Run: headless pygame with SDL's dummy video driver; simulated clock (each Clock.tick advances the game by its frame time, no real sleeping); random seed 0; keys injected as events and as key.get_pressed() state; mouse plan: one left click at the window centre at the start of phase 2, then a move to the lower-right quarter at the start of phase 3.
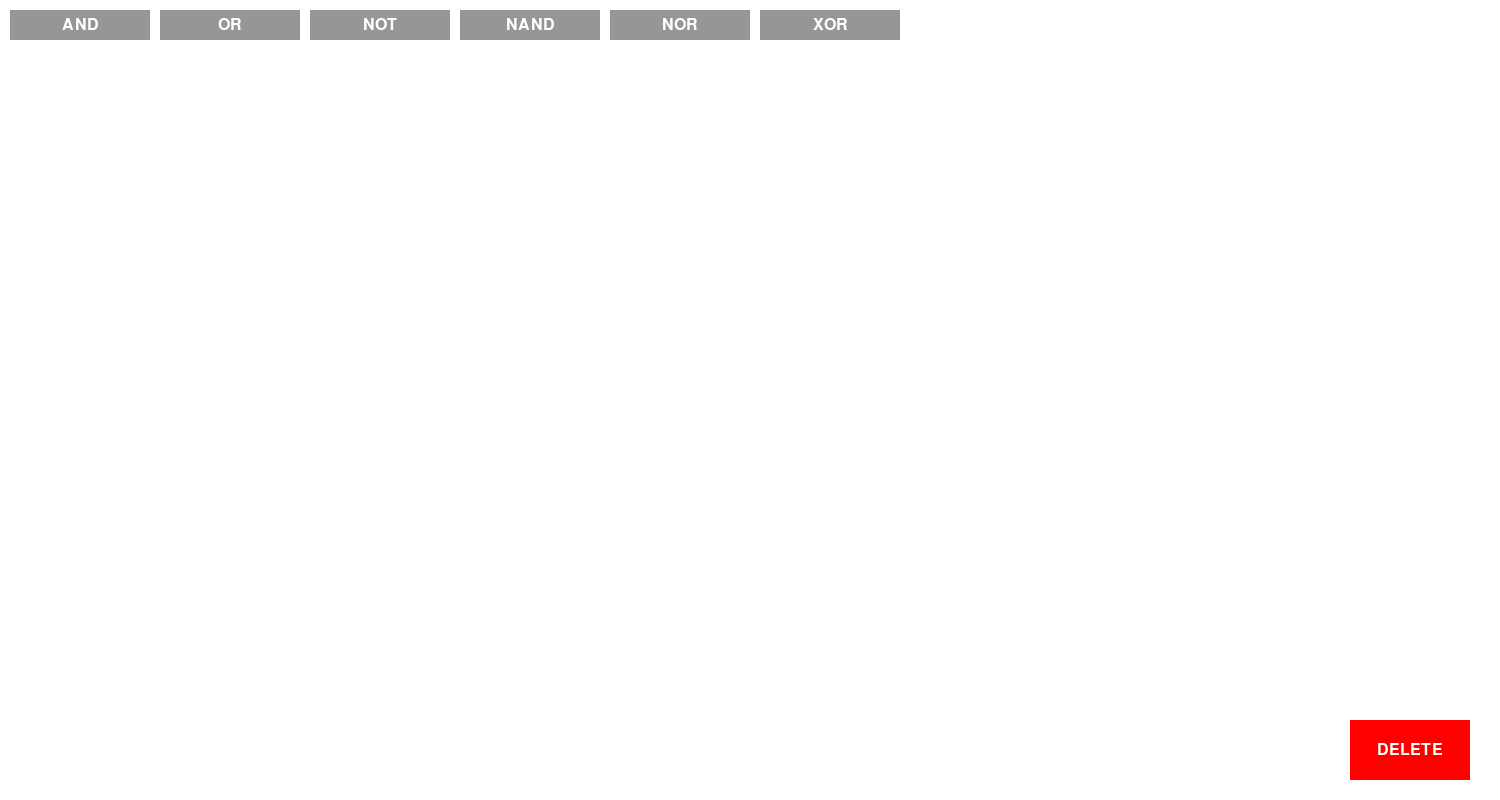
Frame 1 of 4 · flips 1–60 · no input
Frame 2 of 4 · flips 61–180 · clicked the window centre · tapped SPACE, RETURN · held RIGHT (→), D · screen unchanged from frame 1, image omitted
Frame 3 of 4 · flips 181–300 · moved the mouse to the lower-right quarter · held DOWN (↓), S · screen unchanged from frame 2, image omitted
Frame 4 of 4 · flips 301–420 · held LEFT (←), A, UP (↑), W · screen unchanged from frame 3, image omitted

The pygame program that drew these frames:

import pygame
import sys

# Initialize Pygame
pygame.init()

# Display size
DISPLAY_WIDTH = 1500
DISPLAY_HEIGHT = 800

# Logic gate dimensions
GATE_SIZE = 80
GATE_PADDING = 40

# Colors
WHITE = (255, 255, 255)
BLACK = (0, 0, 0)
GRAY = (150, 150, 150)
DARK_GRAY = (100, 100, 100)
GREEN = (0, 255, 0)
RED = (255, 0, 0)
YELLOW = (255, 255, 0)
DARK_YELLOW = (150, 150, 0)

# Set up the display
screen = pygame.display.set_mode((DISPLAY_WIDTH, DISPLAY_HEIGHT))
pygame.display.set_caption("Interactive Logic Gate Simulator")

# Font
font = pygame.font.SysFont(None, 24)

class LogicGate:
    def __init__(self, gate_type, x, y):
        self.gate_type = gate_type
        self.x = x
        self.y = y
        self.inputs = [0] * self.num_inputs()
        self.output = 0

    def num_inputs(self):
        if self.gate_type in ['AND', 'OR', 'NAND', 'NOR', 'XOR']:
            return 2
        elif self.gate_type == 'NOT':
            return 1

    def compute_output(self):
        if self.gate_type == 'AND':
            self.output = self.inputs[0] and self.inputs[1]
        elif self.gate_type == 'OR':
            self.output = self.inputs[0] or self.inputs[1]
        elif self.gate_type == 'NOT':
            self.output = not self.inputs[0]
        elif self.gate_type == 'NAND':
            self.output = not (self.inputs[0] and self.inputs[1])
        elif self.gate_type == 'NOR':
            self.output = not (self.inputs[0] or self.inputs[1])
        elif self.gate_type == 'XOR':
            self.output = self.inputs[0] ^ self.inputs[1]

    def draw(self):
        # Draw gate body
        pygame.draw.rect(screen, BLACK, (self.x, self.y, GATE_SIZE, GATE_SIZE))

        # Draw gate type label
        text = font.render(self.gate_type, True, WHITE)
        text_rect = text.get_rect(center=(self.x + GATE_SIZE / 2, self.y + GATE_SIZE / 2))
        pygame.draw.rect(screen, BLACK, (text_rect.left - 5, text_rect.top - 5, text_rect.width + 10, text_rect.height + 10))
        screen.blit(text, text_rect)

        # Draw input/output lines and set inputs
        if self.num_inputs() == 2:
            pygame.draw.line(screen, GRAY, (self.x - GATE_PADDING, self.y + GATE_SIZE / 3), (self.x, self.y + GATE_SIZE / 3))
            pygame.draw.line(screen, GRAY, (self.x - GATE_PADDING, self.y + 2 * GATE_SIZE / 3), (self.x, self.y + 2 * GATE_SIZE / 3))
            # Input lines
            if self.inputs[0] == 1:
                pygame.draw.line(screen, GREEN, (self.x - GATE_PADDING, self.y + GATE_SIZE / 3), (self.x, self.y + GATE_SIZE / 3), 5)
            if self.inputs[1] == 1:
                pygame.draw.line(screen, GREEN, (self.x - GATE_PADDING, self.y + 2 * GATE_SIZE / 3), (self.x, self.y + 2 * GATE_SIZE / 3), 5)
        else:
            pygame.draw.line(screen, GRAY, (self.x - GATE_PADDING, self.y + GATE_SIZE / 2), (self.x, self.y + GATE_SIZE / 2))
            # Input line
            if self.inputs[0] == 1:
                pygame.draw.line(screen, GREEN, (self.x - GATE_PADDING, self.y + GATE_SIZE / 2), (self.x, self.y + GATE_SIZE / 2), 5)

        pygame.draw.line(screen, GRAY, (self.x + GATE_SIZE, self.y + GATE_SIZE / 2), (self.x + GATE_SIZE + GATE_PADDING, self.y + GATE_SIZE / 2))
        # Output line
        if self.output == 1:
            pygame.draw.line(screen, RED, (self.x + GATE_SIZE, self.y + GATE_SIZE / 2), (self.x + GATE_SIZE + GATE_PADDING, self.y + GATE_SIZE / 2), 5)

    def is_inside(self, pos):
        return self.x <= pos[0] <= self.x + GATE_SIZE and self.y <= pos[1] <= self.y + GATE_SIZE

    def set_input(self, index, value):
        self.inputs[index] = value

    def get_output(self):
        return self.output

    def get_input_positions(self):
        if self.num_inputs() == 2:
            return [(self.x - GATE_PADDING, self.y + GATE_SIZE / 3), (self.x - GATE_PADDING, self.y + 2 * GATE_SIZE / 3)]
        else:
            return [(self.x - GATE_PADDING, self.y + GATE_SIZE / 2)]

    def get_output_position(self):
        return (self.x + GATE_SIZE, self.y + GATE_SIZE / 2)

    def get_type(self):
        return self.gate_type

    def get_output_table(self):
        if self.gate_type == 'AND':
            return ['a b | c', '0 0 | 0', '0 1 | 0', '1 0 | 0', '1 1 | 1']
        elif self.gate_type == 'OR':
            return ['a b | c', '0 0 | 0', '0 1 | 1', '1 0 | 1', '1 1 | 1']
        elif self.gate_type == 'NOT':
            return ['a | c', '0 | 1', '1 | 0']
        elif self.gate_type == 'NAND':
            return ['a b | c', '0 0 | 1', '0 1 | 1', '1 0 | 1', '1 1 | 0']
        elif self.gate_type == 'NOR':
            return ['a b | c', '0 0 | 1', '0 1 | 0', '1 0 | 0', '1 1 | 0']
        elif self.gate_type == 'XOR':
            return ['a b | c', '0 0 | 0', '0 1 | 1', '1 0 | 1', '1 1 | 0']

def main():
    gates = []
    connections = []
    selected_gate = None
    dragging = False
    connecting = False
    start_pos = None
    end_pos = None
    mouse_offset = (0, 0)
    gate_types = ['AND', 'OR', 'NOT', 'NAND', 'NOR', 'XOR']
    
    new_gate_index = 0  # Initialize new_gate_index here

    delete_box = pygame.Rect(DISPLAY_WIDTH - 150, DISPLAY_HEIGHT - 80, 120, 60)

    def create_gate(gate_type, x, y):
        gates.append(LogicGate(gate_type, x, y))

    def delete_gate(gate):
        gates.remove(gate)

    while True:
        for event in pygame.event.get():
            if event.type == pygame.QUIT:
                pygame.quit()
                sys.exit()  # Exit the program
            elif event.type == pygame.MOUSEBUTTONDOWN:
                if event.button == 1:
                    # Check if clicked on gate types in the menu
                    for i, gate_type in enumerate(gate_types):
                        menu_rect = pygame.Rect(10 + i * 150, 10, 140, 30)
                        if menu_rect.collidepoint(event.pos):
                            create_gate(gate_type, 50, 400)
                            break

                    # Check if clicked on inputs or outputs
                    for gate in gates:
                        if gate.is_inside(event.pos):
                            selected_gate = gate
                            dragging = True
                            mouse_offset = (event.pos[0] - gate.x, event.pos[1] - gate.y)
                            # Check output line
                            if gate.get_output_position()[0] <= event.pos[0] <= gate.get_output_position()[0] + GATE_PADDING:
                                connecting = True
                                start_pos = gate.get_output_position()
                            break
                    else:
                        selected_gate = None
                elif event.button == 3:
                    for gate in gates:
                        if gate.is_inside(event.pos):
                            connecting = True
                            start_pos = gate.get_output_position()
                            break
            elif event.type == pygame.MOUSEBUTTONUP:
                if event.button == 1:
                    dragging = False
                    connecting = False
                    end_pos = event.pos
                    # Check if connecting
                    if start_pos and end_pos:
                        for gate in gates:
                            if gate.is_inside(end_pos):
                                connections.append((start_pos, gate.get_input_positions()[0]))
                                gate.set_input(0, 1)  # Set the input to 1 for now
                                break
                        start_pos = None
                        end_pos = None
                    # Check if dropped over delete box
                    if selected_gate and delete_box.collidepoint(event.pos):
                        delete_gate(selected_gate)
                        selected_gate = None
            elif event.type == pygame.MOUSEMOTION:
                if dragging and selected_gate:
                    selected_gate.x = event.pos[0] - mouse_offset[0]
                    selected_gate.y = event.pos[1] - mouse_offset[1]
            elif event.type == pygame.KEYDOWN:
                if event.key == pygame.K_r:
                    # Reset all gates
                    for gate in gates:
                        gate.inputs = [0] * gate.num_inputs()
                        gate.output = 0
                elif event.key == pygame.K_n:
                    # Create new gate
                    new_gate_type = gate_types[new_gate_index]
                    create_gate(new_gate_type, 400, 300)
                    new_gate_index = (new_gate_index + 1) % len(gate_types)
                elif event.key == pygame.K_d:
                    # Delete selected gate
                    if selected_gate:
                        delete_gate(selected_gate)
                        selected_gate = None
                elif event.key == pygame.K_e:
                    # Edit selected gate
                    if selected_gate:
                        selected_gate.gate_type = gate_types[(gate_types.index(selected_gate.gate_type) + 1) % len(gate_types)]
                elif event.key == pygame.K_1:
                    # Toggle first input
                    if selected_gate and len(selected_gate.inputs) > 0:
                        selected_gate.inputs[0] = 1 - selected_gate.inputs[0]
                elif event.key == pygame.K_2:
                    # Toggle second input
                    if selected_gate and len(selected_gate.inputs) > 1:
                        selected_gate.inputs[1] = 1 - selected_gate.inputs[1]

        # Clear screen
        screen.fill(WHITE)

        # Draw all gates
        for gate in gates:
            gate.compute_output()
            gate.draw()

        # Draw connections
        for connection in connections:
            pygame.draw.line(screen, BLACK, connection[0], connection[1], 3)

        # Draw connecting line
        if connecting and start_pos:
            pygame.draw.line(screen, RED, start_pos, pygame.mouse.get_pos(), 3)

        # Draw output table on hover
        mouse_pos = pygame.mouse.get_pos()
        for gate in gates:
            if gate.is_inside(mouse_pos):
                output_table = gate.get_output_table()
                text_height = len(output_table) * 20
                pygame.draw.rect(screen, WHITE, (mouse_pos[0] + 20, mouse_pos[1], 160, text_height + 10))
                for idx, line in enumerate(output_table):
                    text_surface = font.render(line, True, BLACK)
                    screen.blit(text_surface, (mouse_pos[0] + 30, mouse_pos[1] + 5 + idx * 20))

        # Draw delete box
        pygame.draw.rect(screen, RED, delete_box)
        delete_text = font.render("DELETE", True, WHITE)
        delete_text_rect = delete_text.get_rect(center=delete_box.center)
        screen.blit(delete_text, delete_text_rect)

        # Draw horizontal menu
        for i, gate_type in enumerate(gate_types):
            menu_rect = pygame.Rect(10 + i * 150, 10, 140, 30)
            if menu_rect.collidepoint(mouse_pos):
                pygame.draw.rect(screen, DARK_GRAY, menu_rect)
            else:
                pygame.draw.rect(screen, GRAY, menu_rect)
            text_surface = font.render(gate_type, True, WHITE)
            text_rect = text_surface.get_rect(center=menu_rect.center)
            screen.blit(text_surface, text_rect)

        # Update display
        pygame.display.flip()

if __name__ == "__main__":
    main()
